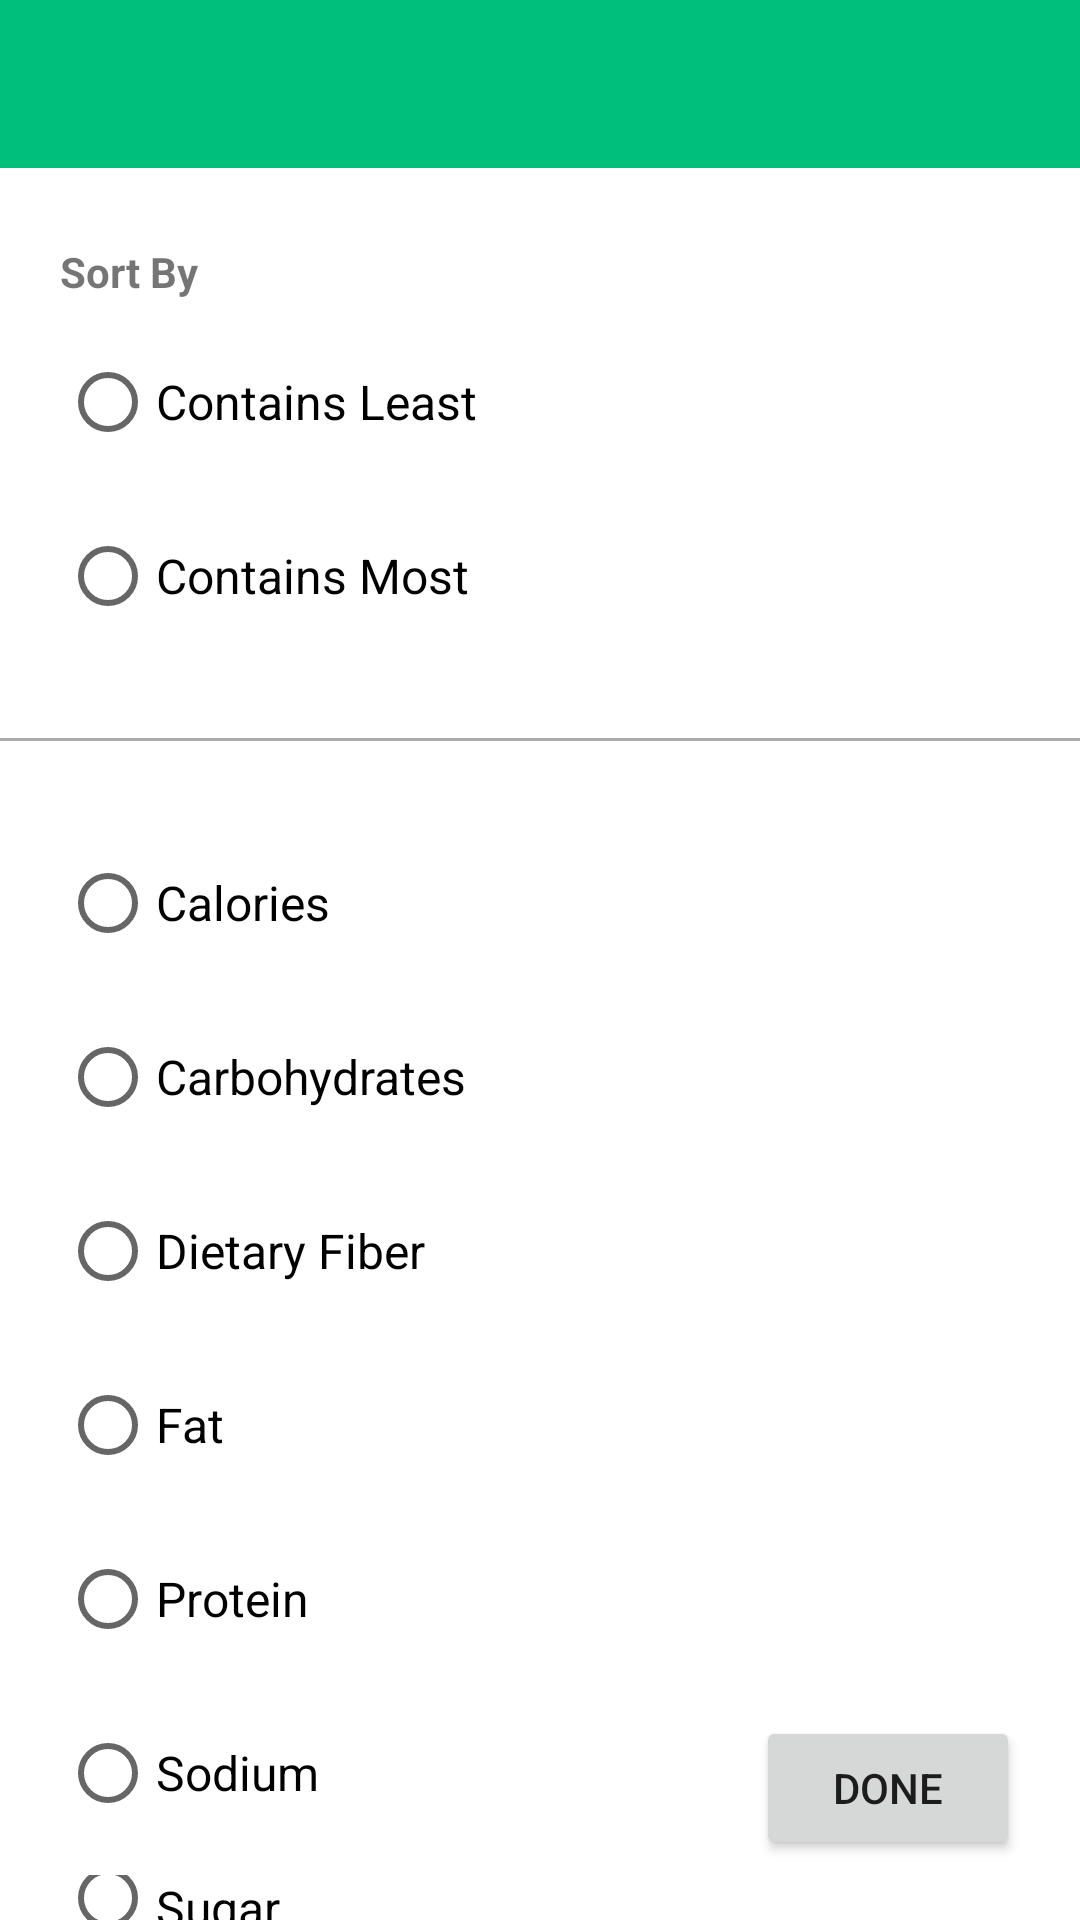

Android layout source for this screen:
<!-- AndroidManifest.xml: application theme Theme.Snackable -->
<!-- res/layout/activity_sort_choices.xml -->
<?xml version="1.0" encoding="utf-8"?>
<RelativeLayout xmlns:android="http://schemas.android.com/apk/res/android"
    xmlns:app="http://schemas.android.com/apk/res-auto"
    xmlns:tools="http://schemas.android.com/tools"
    android:layout_width="match_parent"
    android:layout_height="match_parent"
    tools:context=".SettingsActivities.SortChoicesActivity">
    <LinearLayout
        android:layout_width="match_parent"
        android:layout_height="match_parent"
        android:orientation="vertical">
        <com.google.android.material.appbar.AppBarLayout
            android:layout_width="match_parent"
            android:layout_height="wrap_content">
            <androidx.appcompat.widget.Toolbar
                android:id="@+id/sortChoicesToolbar"
                android:minHeight="?attr/actionBarSize"
                android:layout_width="match_parent"
                android:layout_height="wrap_content"
                app:titleTextColor="@android:color/white"
                android:background="?attr/colorPrimary">
            </androidx.appcompat.widget.Toolbar>
        </com.google.android.material.appbar.AppBarLayout>


        <LinearLayout
            android:layout_width="match_parent"
            android:layout_height="wrap_content"
            android:orientation="vertical"
            android:paddingHorizontal="20dp">
            <TextView
                android:layout_width="wrap_content"
                android:layout_height="wrap_content"
                android:text="Sort By"
                android:textStyle="bold"
                android:layout_marginTop="25dp" />

            <RadioGroup
                android:id="@+id/radioSortContains"
                android:layout_width="wrap_content"
                android:layout_height="wrap_content">

                <RadioButton
                    android:id="@+id/radioContainsLeast"
                    android:layout_width="wrap_content"
                    android:layout_height="wrap_content"
                    android:layout_marginTop="10dp"
                    android:checked="false"
                    android:text="Contains Least"
                    android:textColor="#000000"
                    android:textSize="16sp"
                    android:onClick="onOrderClicked"/>

                <RadioButton
                    android:id="@+id/radioContainsMost"
                    android:layout_width="wrap_content"
                    android:layout_height="wrap_content"
                    android:layout_marginTop="10dp"
                    android:checked="false"
                    android:text="Contains Most"
                    android:textColor="#000000"
                    android:textSize="16sp"
                    android:onClick="onOrderClicked"/>

            </RadioGroup>
        </LinearLayout>

        <View
            android:id="@+id/radioSeparator"
            android:layout_width="match_parent"
            android:layout_height="1dp"
            android:layout_marginTop="30dp"
            android:layout_marginBottom="20dp"
            android:background="@android:color/darker_gray"/>

        <LinearLayout
            android:layout_width="match_parent"
            android:layout_height="wrap_content"
            android:orientation="vertical"
            android:paddingHorizontal="20dp">
            <RadioGroup
                android:id="@+id/radioSortNutrients"
                android:layout_width="wrap_content"
                android:layout_height="wrap_content">

                <RadioButton
                    android:id="@+id/radioCalories"
                    android:layout_width="wrap_content"
                    android:layout_height="wrap_content"
                    android:layout_marginTop="10dp"
                    android:checked="false"
                    android:text="Calories"
                    android:textColor="#000000"
                    android:textSize="16sp"
                    android:onClick="onSortOptClicked"/>

                <RadioButton
                    android:id="@+id/radioCarbohydrates"
                    android:layout_width="wrap_content"
                    android:layout_height="wrap_content"
                    android:layout_marginTop="10dp"
                    android:checked="false"
                    android:text="Carbohydrates"
                    android:textColor="#000000"
                    android:textSize="16sp"
                    android:onClick="onSortOptClicked"/>

                <RadioButton
                    android:id="@+id/radioDietaryFiber"
                    android:layout_width="wrap_content"
                    android:layout_height="wrap_content"
                    android:layout_marginTop="10dp"
                    android:checked="false"
                    android:text="Dietary Fiber"
                    android:textColor="#000000"
                    android:textSize="16sp"
                    android:onClick="onSortOptClicked"/>


                <RadioButton
                    android:id="@+id/radioFat"
                    android:layout_width="wrap_content"
                    android:layout_height="wrap_content"
                    android:layout_marginTop="10dp"
                    android:checked="false"
                    android:text="Fat"
                    android:textColor="#000000"
                    android:textSize="16sp"
                    android:onClick="onSortOptClicked"/>


                <RadioButton
                    android:id="@+id/radioProtein"
                    android:layout_width="wrap_content"
                    android:layout_height="wrap_content"
                    android:layout_marginTop="10dp"
                    android:checked="false"
                    android:text="Protein"
                    android:textColor="#000000"
                    android:textSize="16sp"
                    android:onClick="onSortOptClicked"/>

                <RadioButton
                    android:id="@+id/radioSodium"
                    android:layout_width="wrap_content"
                    android:layout_height="wrap_content"
                    android:layout_marginTop="10dp"
                    android:checked="false"
                    android:text="Sodium"
                    android:textColor="#000000"
                    android:textSize="16sp"
                    android:onClick="onSortOptClicked"/>

                <RadioButton
                    android:id="@+id/radioSugar"
                    android:layout_width="wrap_content"
                    android:layout_height="wrap_content"
                    android:layout_marginTop="10dp"
                    android:checked="false"
                    android:text="Sugar"
                    android:textColor="#000000"
                    android:textSize="16sp"
                    android:onClick="onSortOptClicked"/>

            </RadioGroup>
        </LinearLayout>
    </LinearLayout>
    <Button
        android:id="@+id/sortChoiceDone"
        android:layout_width="wrap_content"
        android:layout_height="wrap_content"
        android:layout_alignParentBottom="true"
        android:layout_alignParentRight="true"
        android:layout_marginRight="20dp"
        android:layout_marginBottom="20dp"
        android:text="DONE" />
</RelativeLayout>
<!-- resources referenced by this layout -->
<resources>
  <style name="Theme.Snackable" parent="Theme.MaterialComponents.DayNight.NoActionBar">
          
          <item name="colorPrimary">@color/themeColor</item>
          <item name="colorPrimaryVariant">@color/statusBar</item>
          <item name="colorOnPrimary">@color/white</item>
          
          <item name="colorSecondary">@color/teal_200</item>
          <item name="colorSecondaryVariant">@color/teal_700</item>
          <item name="colorOnSecondary">@color/black</item>
          
          <item name="android:statusBarColor" tools:targetApi="l">?attr/colorPrimaryVariant</item>
          
          <item name="colorAccent">@color/themeColor</item>
          <item name="android:actionMenuTextColor">@color/white</item>
      </style>
  <color name="themeColor">#00BF7C</color>
  <color name="statusBar">#00A96F</color>
  <color name="white">#FFFFFFFF</color>
  <color name="teal_200">#FF03DAC5</color>
  <color name="teal_700">#FF018786</color>
  <color name="black">#FF000000</color>
</resources>
